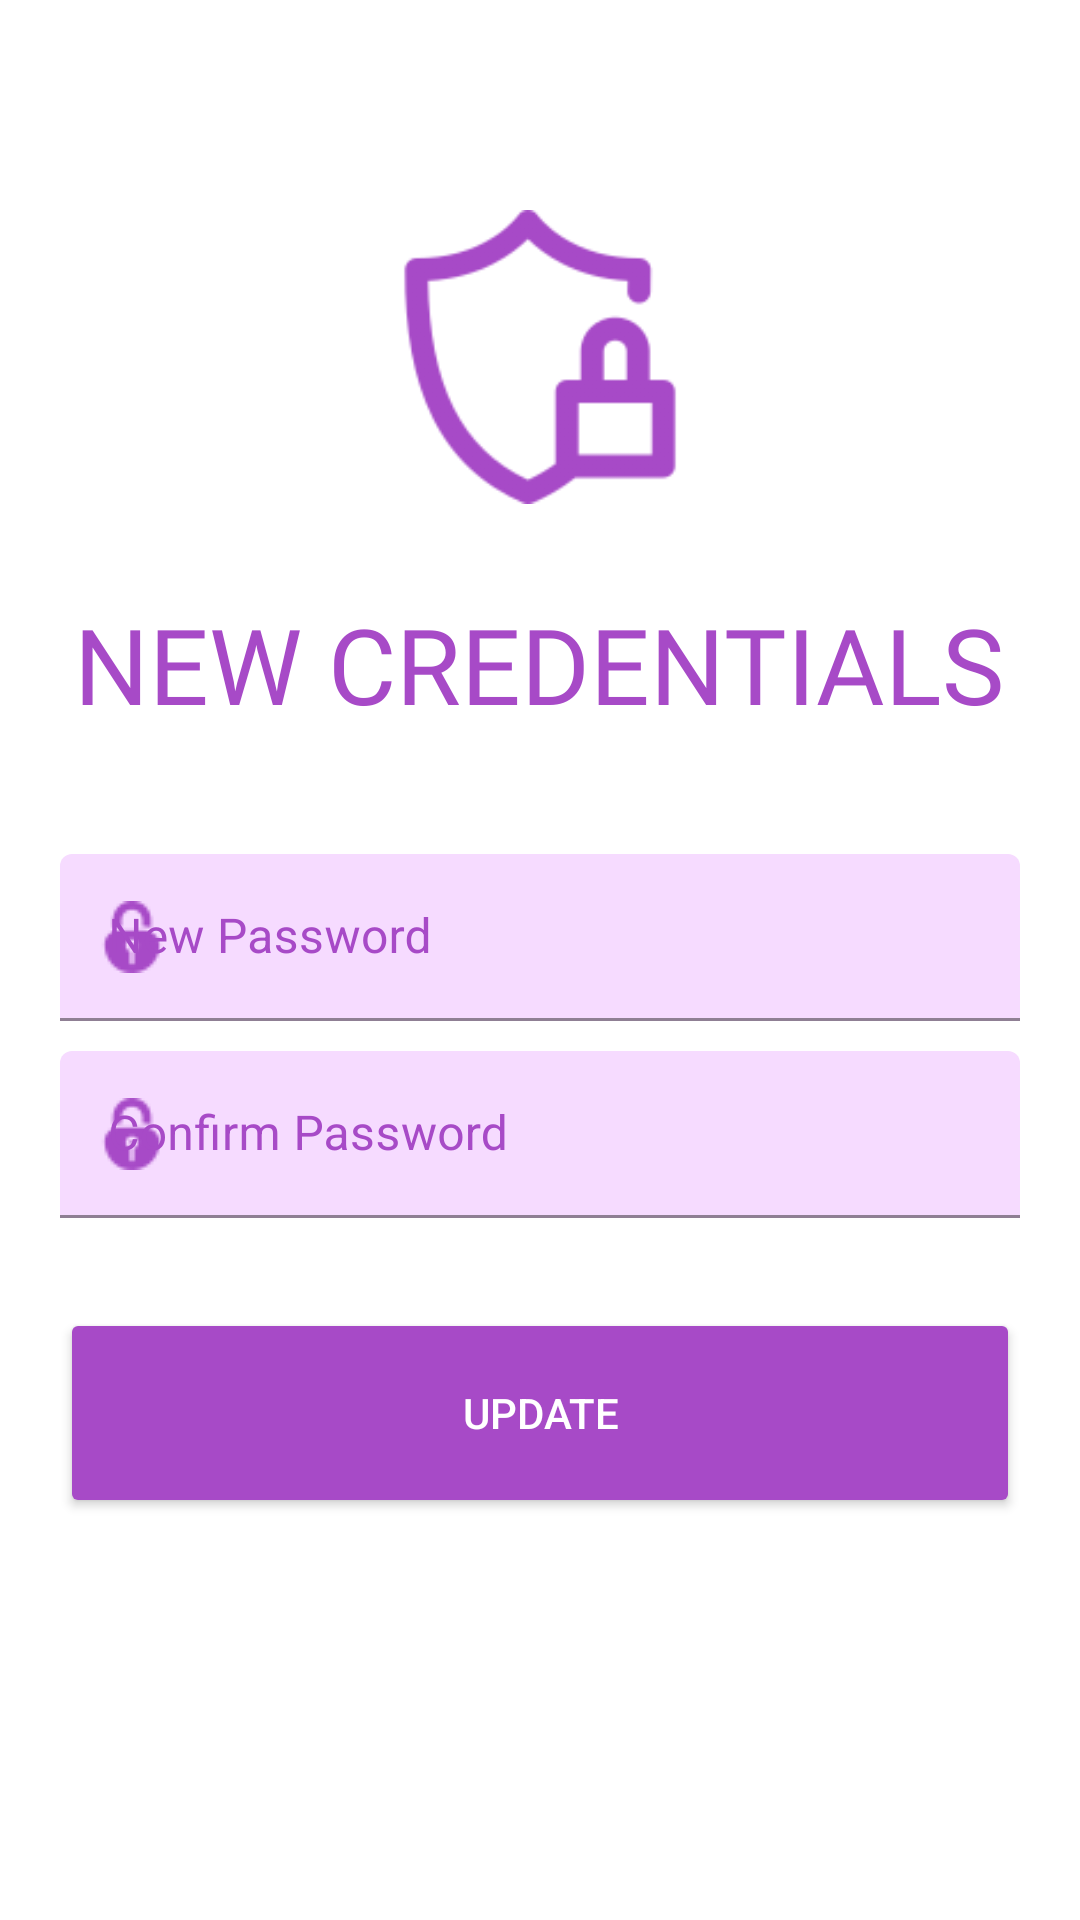

This screen was rendered from an Android layout file. Write that file and the resources it references.
<!-- AndroidManifest.xml: application theme Theme.MedicoODAC -->
<!-- res/layout/activity_forgotpassword3.xml -->
<?xml version="1.0" encoding="utf-8"?>
<ScrollView xmlns:android="http://schemas.android.com/apk/res/android"
    xmlns:app="http://schemas.android.com/apk/res-auto"
    xmlns:tools="http://schemas.android.com/tools"
    android:layout_width="match_parent"
    android:layout_height="match_parent"
    android:background="@color/white"
    tools:context=".forgotpassword3"
    android:padding="20dp">

    <LinearLayout
        android:layout_width="match_parent"
        android:layout_height="wrap_content"
        android:orientation="vertical">

        <ImageView
            android:id="@+id/lockimg"
            android:layout_width="110dp"
            android:layout_height="98dp"
            android:layout_gravity="center"
            android:layout_marginTop="50dp"
            android:src="@drawable/newpwd" />

        <TextView
            android:id="@+id/forgotpwd"
            android:layout_width="wrap_content"
            android:layout_height="wrap_content"
            android:fontFamily="@font/fraunces"
            android:text="New Credentials"
            android:textColor="#A74AC7"
            android:textSize="35sp"
            android:textAllCaps="true"
            android:layout_marginTop="30dp"
            android:textAlignment="center"
            android:gravity="center"
            android:layout_gravity="center"/>

        <com.google.android.material.textfield.TextInputLayout
            android:layout_width="match_parent"
            android:layout_height="wrap_content"
            style="@style/Widget.MaterialComponents.TextInputLayout.FilledBox"
            android:id="@+id/newpwd"
            app:boxBackgroundColor="#f6dbff"
            android:layout_marginTop="40dp"
            app:boxStrokeColor="#A74AC7"
            app:boxStrokeWidthFocused="2dp"
            app:startIconDrawable="@drawable/padlock"
            android:hint="New Password"
            app:startIconTint="#A74AC7"
            app:endIconMode="clear_text"
            app:endIconTint="#A74AC7"
            android:textColorHint="#A74AC7"
            android:cursorVisible="true"
            app:cursorColor="#A74AC7"
            app:passwordToggleEnabled="true"
            app:passwordToggleTint="#A74AC7">
            <com.google.android.material.textfield.TextInputEditText
                android:layout_width="match_parent"
                android:layout_height="wrap_content"
                android:inputType="textEmailAddress"
                android:outlineAmbientShadowColor="#A74AC7"/>
        </com.google.android.material.textfield.TextInputLayout>

        <com.google.android.material.textfield.TextInputLayout
            android:layout_width="match_parent"
            android:layout_height="wrap_content"
            style="@style/Widget.MaterialComponents.TextInputLayout.FilledBox"
            android:id="@+id/confirmpwd"
            app:boxBackgroundColor="#f6dbff"
            android:layout_marginTop="10dp"
            app:boxStrokeColor="#A74AC7"
            app:boxStrokeWidthFocused="2dp"
            app:startIconDrawable="@drawable/padlock"
            android:hint="Confirm Password"
            app:startIconTint="#A74AC7"
            app:endIconMode="clear_text"
            app:endIconTint="#A74AC7"
            android:textColorHint="#A74AC7"
            android:cursorVisible="true"
            app:cursorColor="#A74AC7"
            app:passwordToggleEnabled="true"
            app:passwordToggleTint="#A74AC7" >
            <com.google.android.material.textfield.TextInputEditText
                android:layout_width="match_parent"
                android:layout_height="wrap_content"
                android:inputType="textEmailAddress"
                android:outlineAmbientShadowColor="#A74AC7"/>
        </com.google.android.material.textfield.TextInputLayout>

        <Button
            android:id="@+id/update"
            android:layout_width="match_parent"
            android:layout_height="70dp"
            android:layout_gravity="center"
            android:layout_marginTop="30dp"
            android:backgroundTint="#A74AC7"
            android:text="Update"
            android:onClick="updatefp"
            android:textColor="@color/white" />

    </LinearLayout>

</ScrollView>
<!-- resources referenced by this layout -->
<resources>
  <color name="white">#FFFFFFFF</color>
  <!-- drawable newpwd: png bitmap (drawable, 8769 bytes) -->
  <!-- drawable padlock: png bitmap (drawable, 1782 bytes) -->
  <style name="Theme.MedicoODAC" parent="Theme.MaterialComponents.DayNight.DarkActionBar">
          
          <item name="colorPrimary">#A74AC7</item>
          <item name="colorPrimaryVariant">#F6DBFF</item>
          <item name="colorOnPrimary">@color/white</item>
          
          <item name="colorSecondary">#A74AC7</item>
          <item name="colorSecondaryVariant">#F6DBFF</item>
          <item name="colorOnSecondary">#A74AC7</item>
          
          <item name="android:statusBarColor" tools:targetApi="l">#A74AC7</item>
          
          
          <item name="android:windowContentTransitions">true</item>
  
          <item name="android:actionMenuTextColor">#A74AC7</item>
      </style>
</resources>
